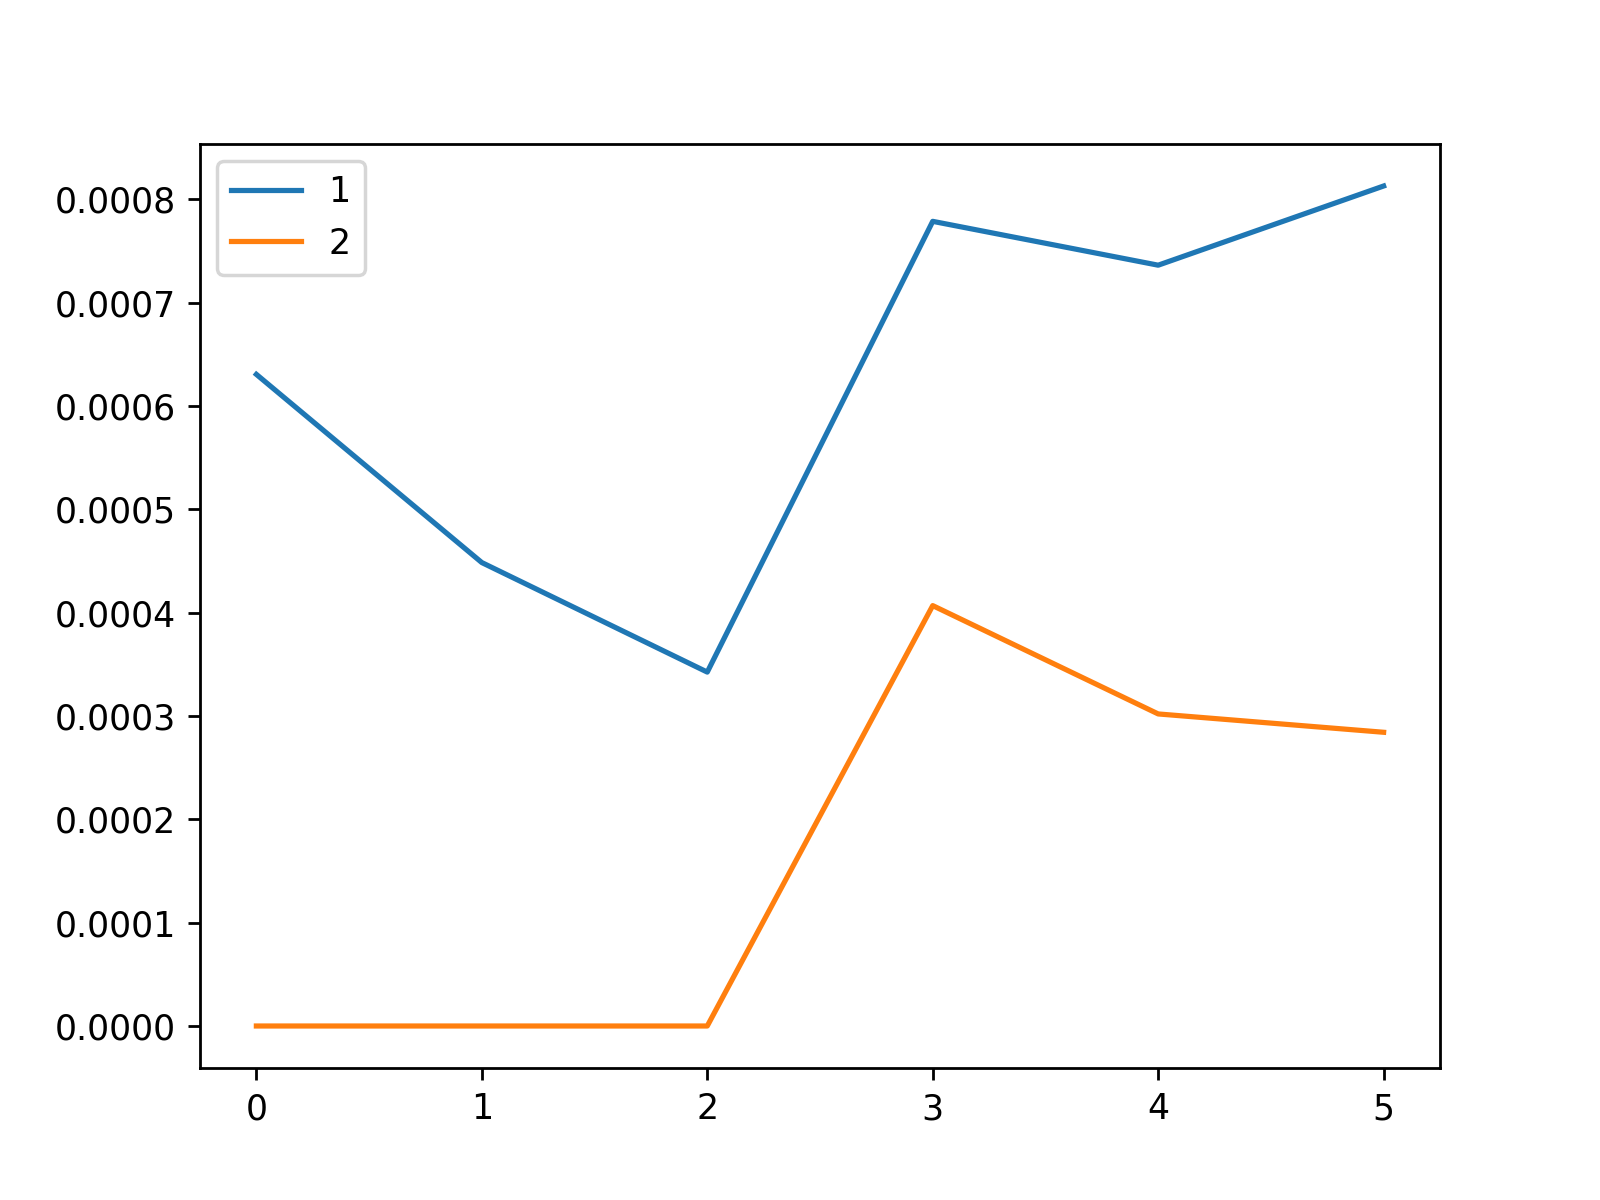

The file beside this chart, header and first rows:
, 1, 2
0, 0.0006305, 0.0
1, 0.0004484, 0.0
2, 0.0003424, 0.0
3, 0.0007786, 0.0004068
4, 0.0007362, 0.0003019
5, 0.0008128, 0.0002842
